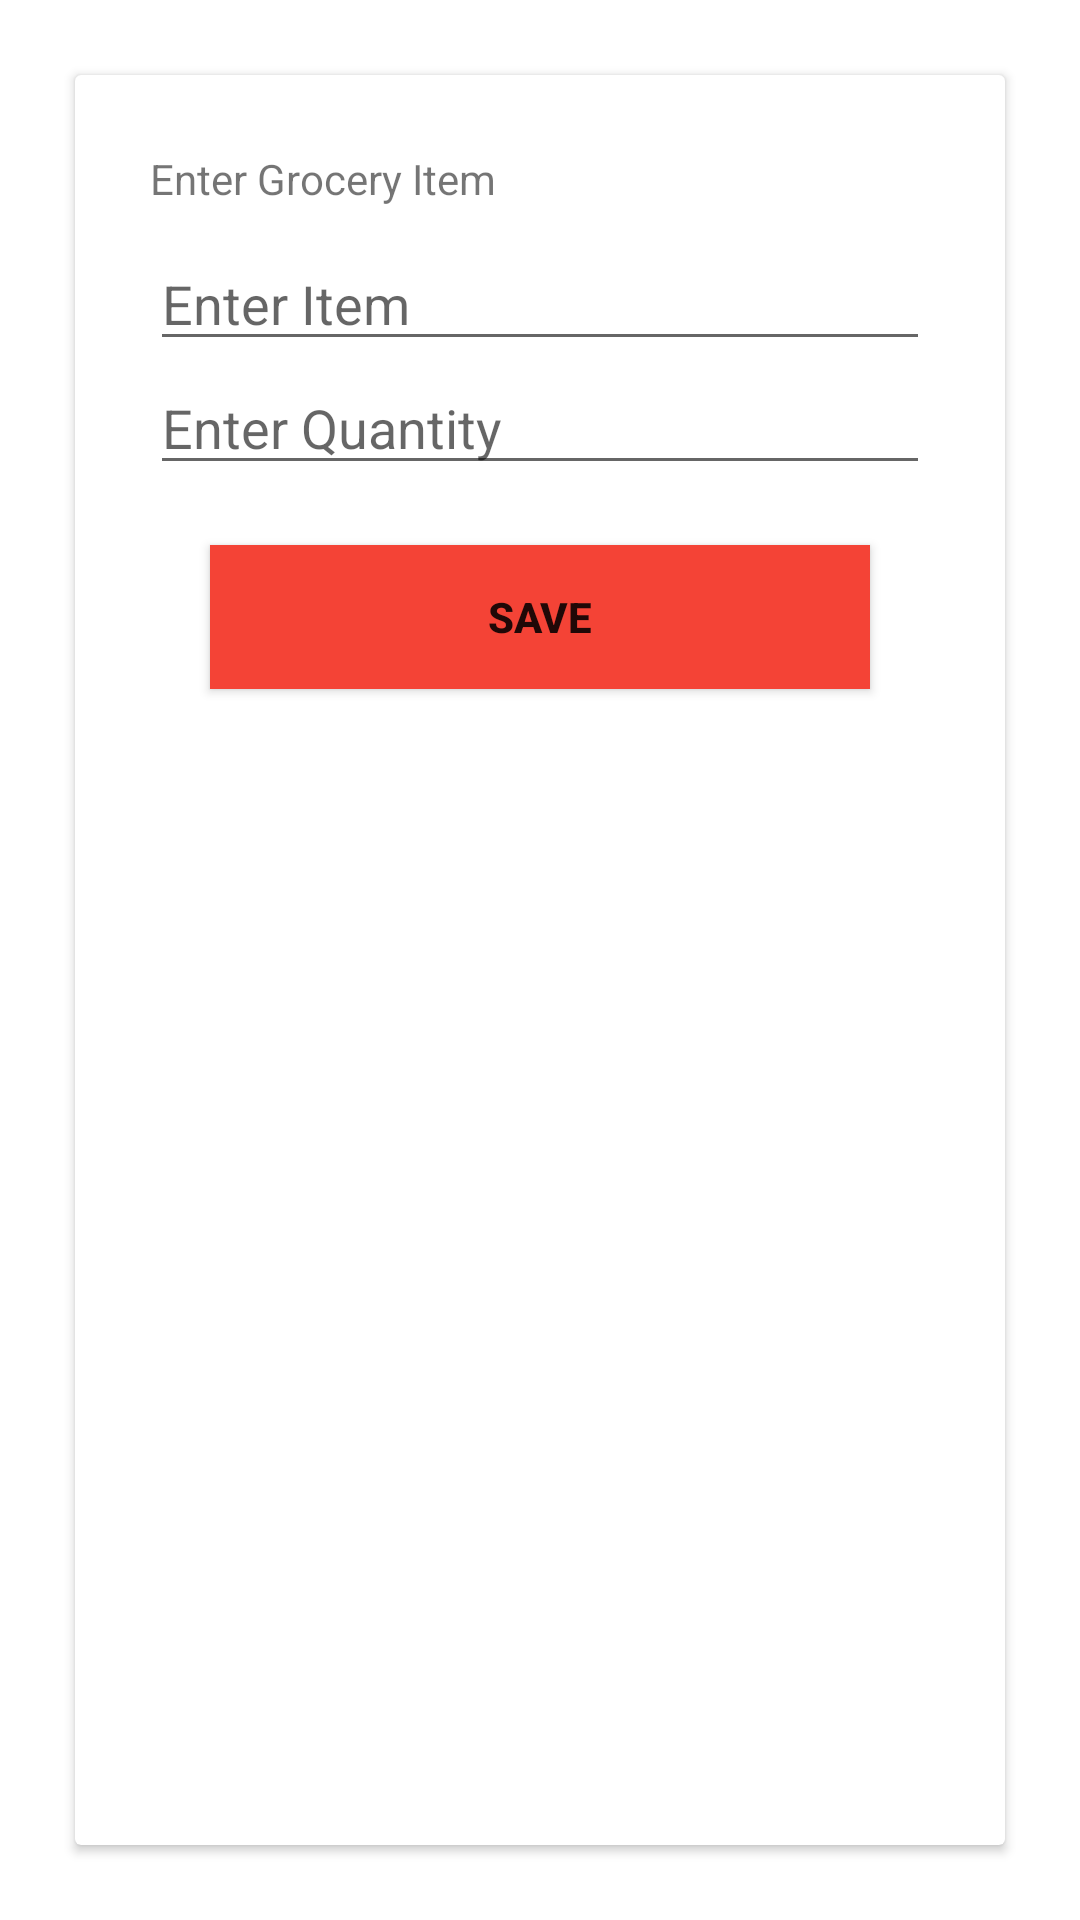

This screen was rendered from an Android layout file. Write that file and the resources it references.
<!-- AndroidManifest.xml: application theme Theme.GroceryListSQLite -->
<!-- res/layout/popup.xml -->
<?xml version="1.0" encoding="utf-8"?>
<LinearLayout xmlns:android="http://schemas.android.com/apk/res/android"
    android:id="@+id/layout_id"
    android:orientation="vertical"
    android:layout_width="match_parent"
    android:layout_height="match_parent">

    <androidx.cardview.widget.CardView
        android:layout_margin="25dp"
        android:layout_width="match_parent"
        android:layout_height="match_parent">

        <RelativeLayout
            android:padding="25dp"
            android:layout_width="match_parent"
            android:layout_height="wrap_content">

            <TextView
                android:id="@+id/title"
                android:layout_marginBottom="10dp"
                android:text="@string/enter_item"
                android:layout_width="match_parent"
                android:layout_height="wrap_content"/>

            <EditText
                android:id="@+id/groceryItem"
                android:layout_below="@+id/title"
                android:hint="@string/enter_item_here"
                android:layout_width="match_parent"
                android:layout_height="wrap_content"/>

            <EditText
                android:id="@+id/groceryQTY"
                android:layout_below="@+id/groceryItem"
                android:hint="@string/enter_qty_here"
                android:layout_width="match_parent"
                android:layout_height="wrap_content"/>

            <Button
                android:id="@+id/saveButton"
                android:layout_margin="20dp"
                android:layout_below="@id/groceryQTY"
                android:text="@string/saveButton"
                android:textStyle="bold"
                android:background="#F44336"
                android:layout_width="match_parent"
                android:layout_height="wrap_content"/>

        </RelativeLayout>

    </androidx.cardview.widget.CardView>
</LinearLayout>
<!-- resources referenced by this layout -->
<resources>
  <string name="enter_item">Enter Grocery Item</string>
  <string name="enter_item_here">Enter Item</string>
  <string name="enter_qty_here">Enter Quantity </string>
  <string name="saveButton">Save</string>
  <style name="Theme.GroceryListSQLite" parent="Theme.MaterialComponents.DayNight.DarkActionBar">
          
          <item name="colorPrimary">@color/purple_500</item>
          <item name="colorPrimaryVariant">@color/purple_700</item>
          <item name="colorOnPrimary">@color/white</item>
          
          <item name="colorSecondary">@color/teal_200</item>
          <item name="colorSecondaryVariant">@color/teal_700</item>
          <item name="colorOnSecondary">@color/black</item>
          
          <item name="android:statusBarColor" tools:targetApi="l">?attr/colorPrimaryVariant</item>
          
      </style>
  <!-- not gathered from this repository: default colours our renderer supplied (Android Studio template values) -->
  <color name="purple_500">#FF6200EE</color>
  <color name="purple_700">#FF3700B3</color>
  <color name="teal_200">#FF03DAC5</color>
  <color name="teal_700">#FF018786</color>
  <color name="black">#FF000000</color>
  <color name="white">#FFFFFFFF</color>
</resources>
